The GitHub repository fahadjamil567/Gastric_Cancer-Model contains a labelled image folder "hospital_1" with 8 categories: ADI, DEB, LYM, MUC, MUS, NOR, STR, TUM. Examples follow, each with its label.

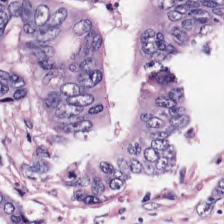
Label: TUM

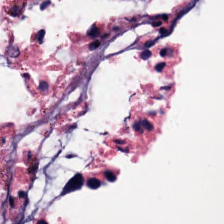
Label: MUC

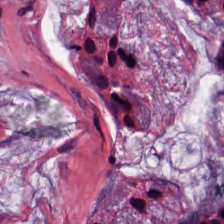
Label: STR

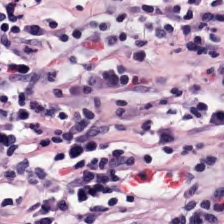
Label: LYM

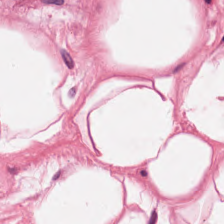
Label: ADI

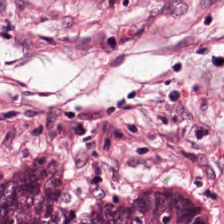
Label: NOR
